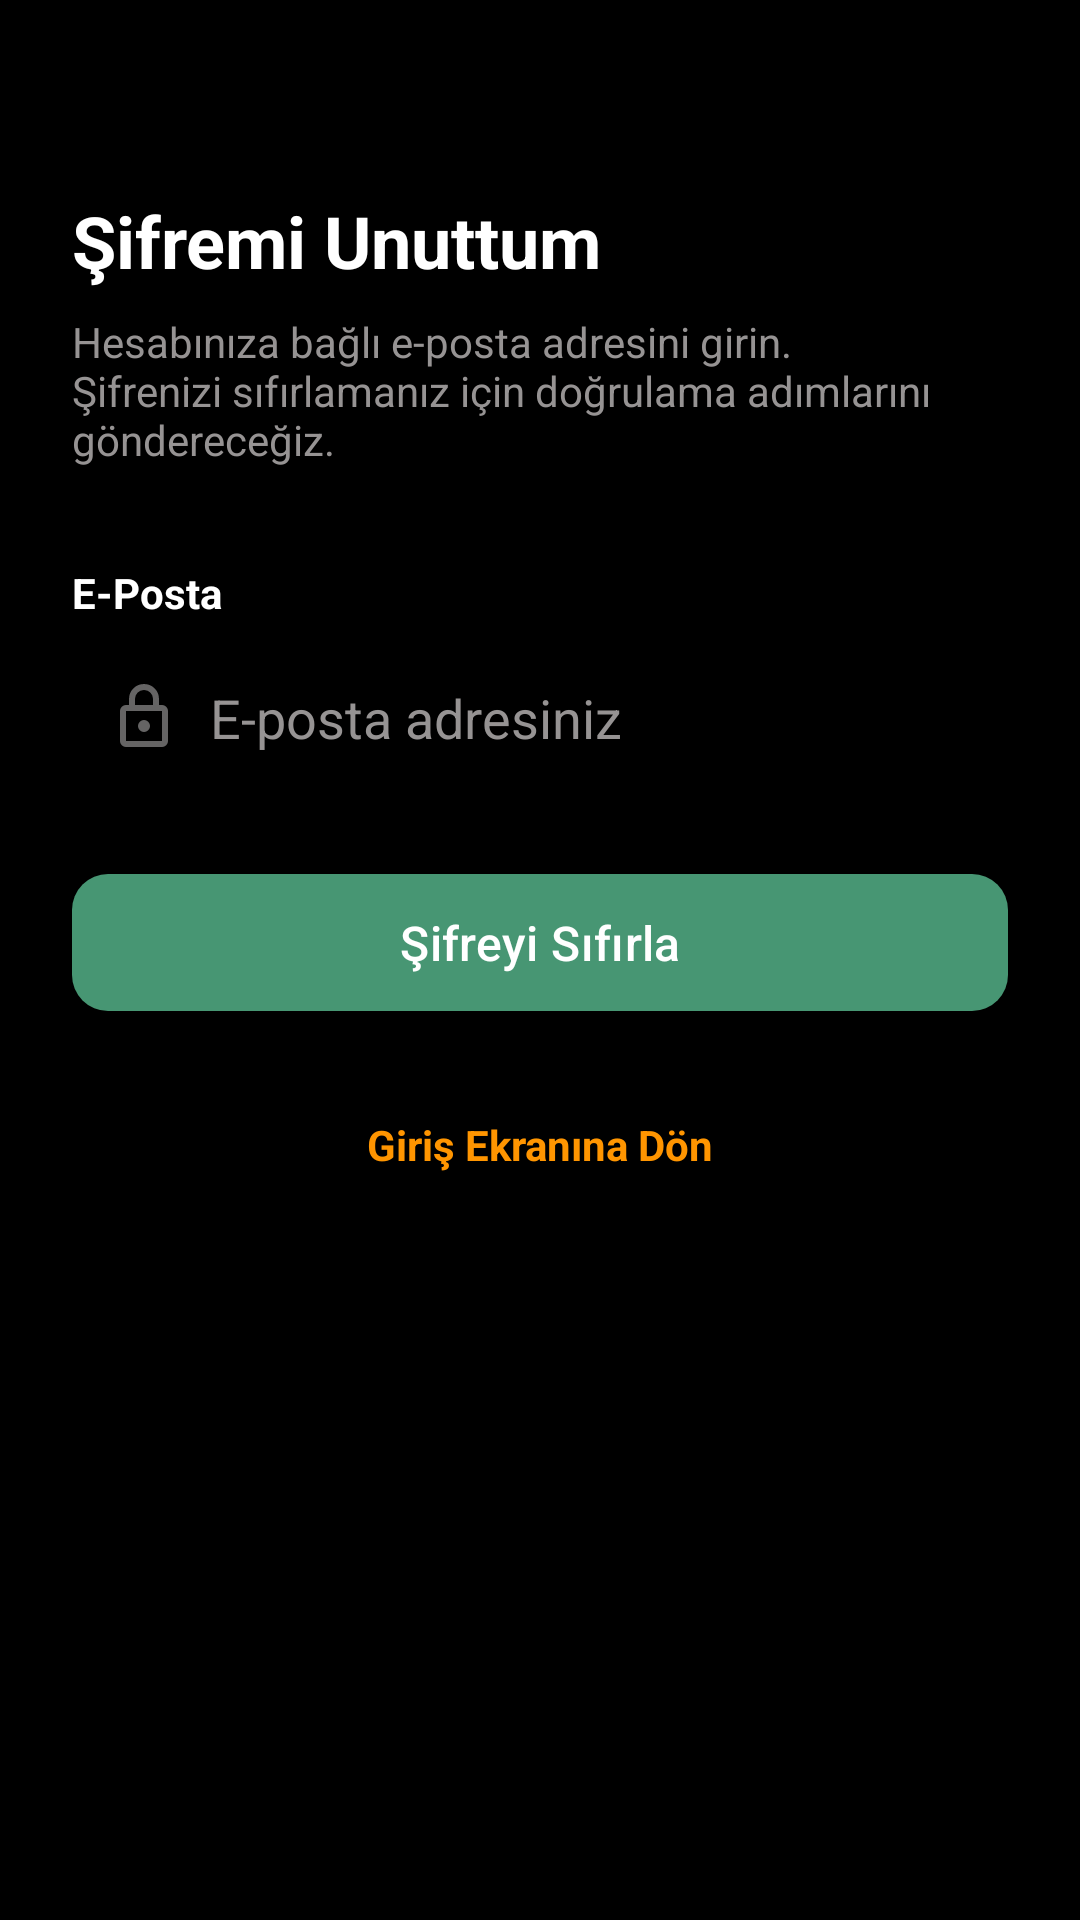

The Android layout XML behind this screen, and the referenced resources:
<!-- AndroidManifest.xml: application theme Theme.Food_app -->
<!-- res/layout/fragment_forgot_password.xml -->
<?xml version="1.0" encoding="utf-8"?>
<androidx.constraintlayout.widget.ConstraintLayout
    xmlns:android="http://schemas.android.com/apk/res/android"
    xmlns:app="http://schemas.android.com/apk/res-auto"
    xmlns:tools="http://schemas.android.com/tools"
    android:layout_width="match_parent"
    android:layout_height="match_parent"
    android:padding="24dp"
    tools:context=".ForgotPasswordFragment"
    android:background="@color/black"
    android:id="@+id/container_forgot_pws">

    
    <TextView
        android:id="@+id/tv_title"
        android:layout_width="wrap_content"
        android:layout_height="wrap_content"
        android:layout_marginTop="40dp"
        android:text="Şifremi Unuttum"
        android:textColor="@color/white"
        android:textSize="24sp"
        android:textStyle="bold"
        app:layout_constraintStart_toStartOf="parent"
        app:layout_constraintTop_toTopOf="parent" />

    
    <TextView
        android:id="@+id/tv_description"
        android:layout_width="0dp"
        android:layout_height="wrap_content"
        android:layout_marginTop="8dp"
        android:text="Hesabınıza bağlı e-posta adresini girin. Şifrenizi sıfırlamanız için doğrulama adımlarını göndereceğiz."
        android:textColor="@color/light_grey"
        android:textSize="14sp"
        app:layout_constraintEnd_toEndOf="parent"
        app:layout_constraintStart_toStartOf="parent"
        app:layout_constraintTop_toBottomOf="@id/tv_title" />

    
    <TextView
        android:id="@+id/tv_email_label"
        android:layout_width="wrap_content"
        android:layout_height="wrap_content"
        android:layout_marginTop="32dp"
        android:text="E-Posta"
        android:textColor="@color/white"
        android:textSize="14sp"
        android:textStyle="bold"
        app:layout_constraintStart_toStartOf="parent"
        app:layout_constraintTop_toBottomOf="@id/tv_description" />

    
    <EditText
        android:id="@+id/email_et"
        android:layout_width="0dp"
        android:layout_height="wrap_content"
        android:layout_marginTop="8dp"
        android:background="@drawable/bg_square_black_stroke"
        android:drawableStart="@drawable/ic_lock"
        android:drawablePadding="10dp"
        android:hint="E-posta adresiniz"
        android:inputType="textEmailAddress"
        android:padding="12dp"
        android:textColor="@color/white"
        android:textColorHint="@color/light_grey"
        app:layout_constraintEnd_toEndOf="parent"
        app:layout_constraintStart_toStartOf="parent"
        app:layout_constraintTop_toBottomOf="@id/tv_email_label" />

    
    <com.google.android.material.button.MaterialButton
        android:id="@+id/reset_pw_btn"
        android:layout_width="0dp"
        android:layout_height="wrap_content"
        android:layout_marginTop="24dp"
        android:padding="12dp"
        android:text="Şifreyi Sıfırla"
        android:textColor="@color/white"
        android:textAllCaps="false"
        app:backgroundTint="@color/green"
        android:textSize="16sp"
        app:cornerRadius="12dp"
        app:layout_constraintEnd_toEndOf="parent"
        app:layout_constraintStart_toStartOf="parent"
        app:layout_constraintTop_toBottomOf="@id/email_et" />

    
    <TextView
        android:id="@+id/btn_back_to_login"
        android:layout_width="wrap_content"
        android:layout_height="wrap_content"
        android:layout_marginTop="16dp"
        android:padding="15dp"
        android:clickable="true"
        android:text="Giriş Ekranına Dön"
        android:textColor="@color/orange"
        android:textSize="14sp"
        android:textStyle="bold"
        app:layout_constraintEnd_toEndOf="parent"
        app:layout_constraintStart_toStartOf="parent"
        app:layout_constraintTop_toBottomOf="@id/reset_pw_btn" />

</androidx.constraintlayout.widget.ConstraintLayout>
<!-- resources referenced by this layout -->
<resources>
  <color name="black">#FF000000</color>
  <color name="green">#479673</color>
  <color name="light_grey">#969393</color>
  <color name="orange">#FF9500</color>
  <color name="white">#FFFFFFFF</color>
  <!-- drawable ic_lock (drawable) -->
  <vector xmlns:android="http://schemas.android.com/apk/res/android" android:height="24dp" android:tint="#656464" android:viewportHeight="960" android:viewportWidth="960" android:width="24dp">
        
      <path android:fillColor="@android:color/white" android:pathData="M240,880Q207,880 183.5,856.5Q160,833 160,800L160,400Q160,367 183.5,343.5Q207,320 240,320L280,320L280,240Q280,157 338.5,98.5Q397,40 480,40Q563,40 621.5,98.5Q680,157 680,240L680,320L720,320Q753,320 776.5,343.5Q800,367 800,400L800,800Q800,833 776.5,856.5Q753,880 720,880L240,880ZM240,800L720,800Q720,800 720,800Q720,800 720,800L720,400Q720,400 720,400Q720,400 720,400L240,400Q240,400 240,400Q240,400 240,400L240,800Q240,800 240,800Q240,800 240,800ZM536.5,656.5Q560,633 560,600Q560,567 536.5,543.5Q513,520 480,520Q447,520 423.5,543.5Q400,567 400,600Q400,633 423.5,656.5Q447,680 480,680Q513,680 536.5,656.5ZM360,320L600,320L600,240Q600,190 565,155Q530,120 480,120Q430,120 395,155Q360,190 360,240L360,320ZM240,800Q240,800 240,800Q240,800 240,800L240,400Q240,400 240,400Q240,400 240,400L240,400Q240,400 240,400Q240,400 240,400L240,800Q240,800 240,800Q240,800 240,800Z"/>
      
  </vector>
  <style name="Theme.Food_app" parent="Base.Theme.Food_app" />
  <style name="Base.Theme.Food_app" parent="Theme.Material3.DayNight.NoActionBar">
          
          
      </style>
</resources>
